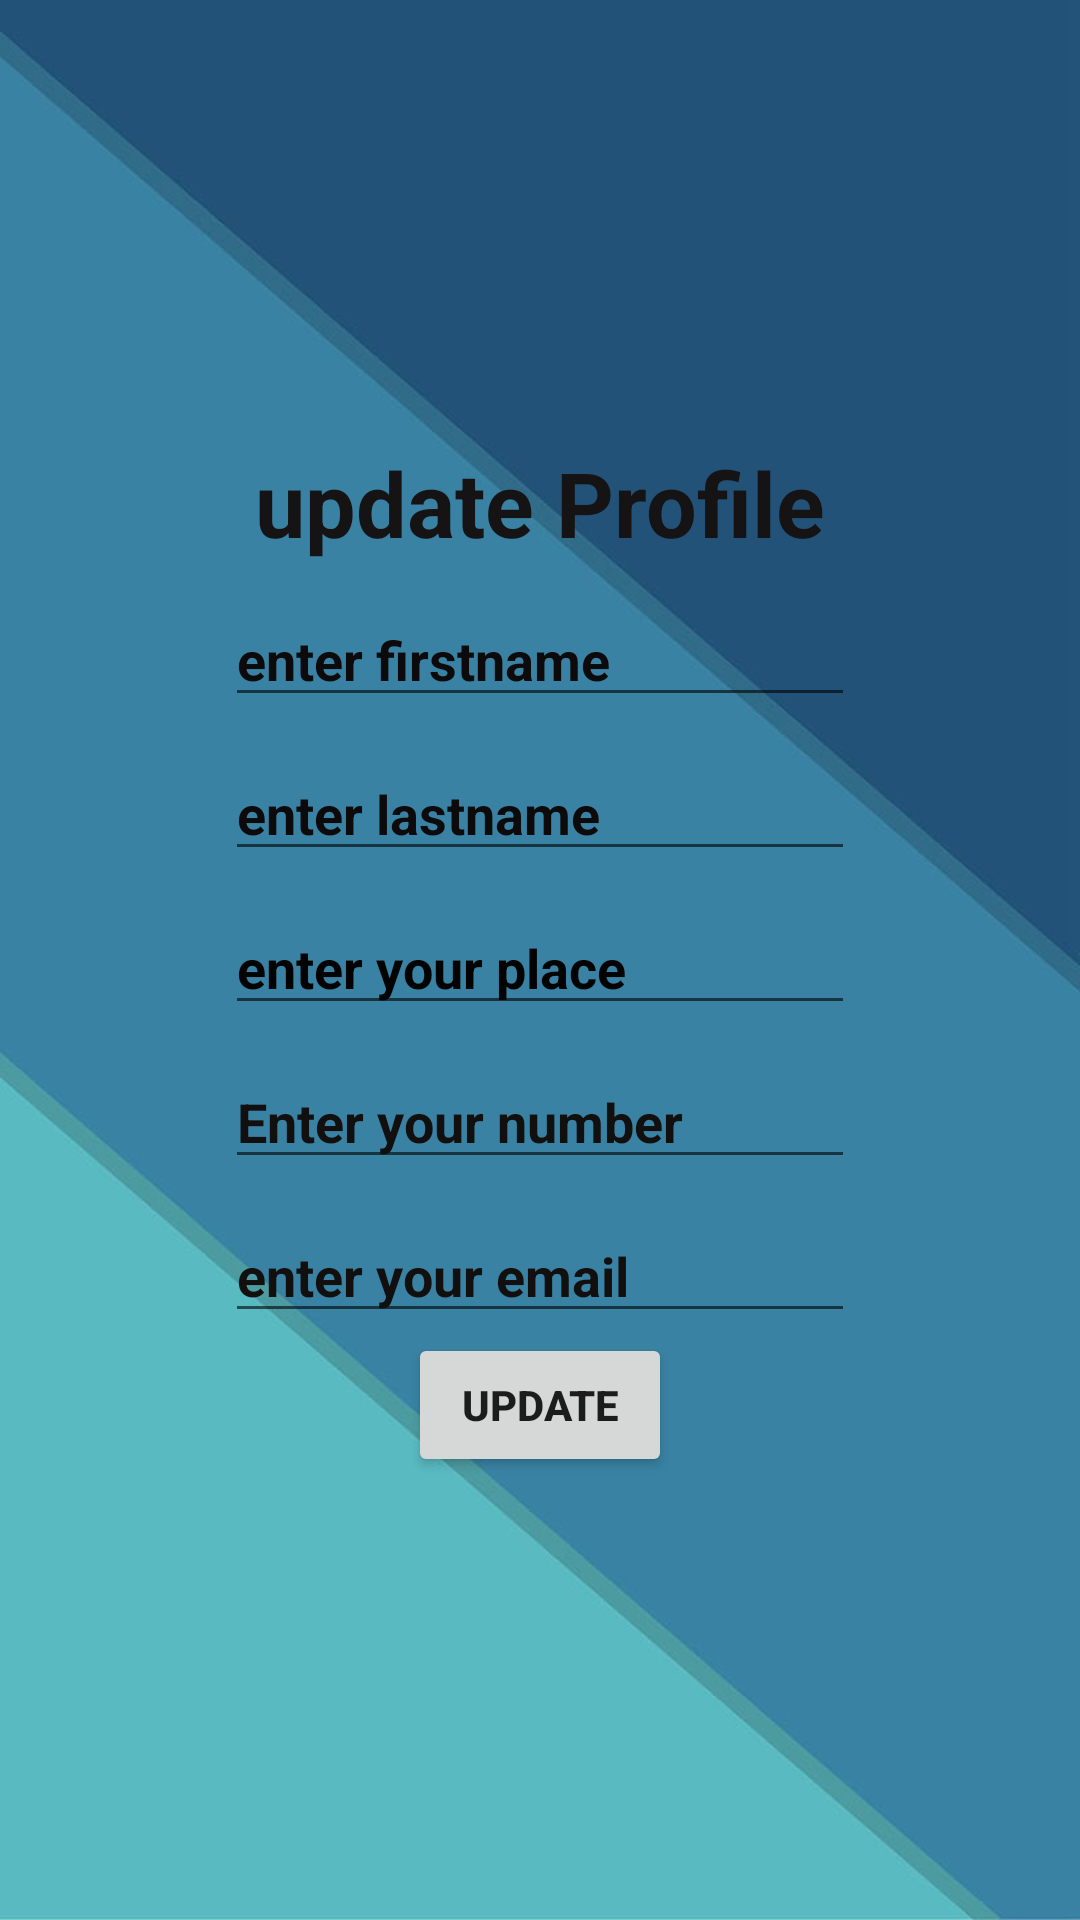

The Android layout XML behind this screen, and the referenced resources:
<!-- AndroidManifest.xml: application theme Theme.VideoRetrival -->
<!-- res/layout/activity_updateprofile.xml -->
<?xml version="1.0" encoding="utf-8"?>
<LinearLayout xmlns:android="http://schemas.android.com/apk/res/android"
    xmlns:app="http://schemas.android.com/apk/res-auto"
    xmlns:tools="http://schemas.android.com/tools"
    android:layout_width="match_parent"
    android:layout_height="match_parent"
    android:gravity="center"
    android:background="@drawable/background"
    android:orientation="vertical"
    tools:context=".Updateprofile">

    <TextView
        android:id="@+id/textView4"
        android:layout_width="wrap_content"
        android:layout_height="wrap_content"
        android:text="update Profile"
        android:textColor="#151313"
        android:textSize="30dp"
        android:textStyle="bold"

        tools:layout_editor_absoluteX="195dp"
        tools:layout_editor_absoluteY="149dp" />

    <EditText
        android:id="@+id/fname"
        android:layout_width="wrap_content"
        android:layout_height="wrap_content"
        android:layout_marginTop="10dp"
        android:ems="10"
        android:hint="enter firstname"
        android:inputType="textPersonName"
        android:textColor="@color/black"
        android:textColorHint="#0C0A0A"
        android:textStyle="bold"
        tools:layout_editor_absoluteX="86dp"
        tools:layout_editor_absoluteY="260dp" />

    <EditText
        android:id="@+id/lname"
        android:layout_width="wrap_content"
        android:layout_height="wrap_content"
        android:layout_marginTop="10dp"
        android:ems="10"
        android:hint="enter lastname"
        android:inputType="textPersonName"
        android:textColor="@color/black"
        android:textColorHint="#0C0A0A"
        android:textStyle="bold"
        tools:layout_editor_absoluteX="86dp"
        tools:layout_editor_absoluteY="260dp" />

    <EditText
        android:id="@+id/place"
        android:layout_width="wrap_content"
        android:layout_height="wrap_content"
        android:layout_marginTop="10dp"
        android:ems="10"
        android:hint="enter your place"
        android:inputType="textPersonName"
        android:textColor="@color/black"
        android:textColorHint="#040303"
        android:textStyle="bold"
        app:layout_constraintBottom_toBottomOf="parent"
        app:layout_constraintTop_toTopOf="parent"
        tools:layout_editor_absoluteX="57dp" />

    <EditText
        android:id="@+id/phone"
        android:layout_width="wrap_content"
        android:layout_height="wrap_content"
        android:layout_marginTop="10dp"
        android:ems="10"
        android:hint="Enter your number"
        android:inputType="number"
        android:textColor="@color/black"
        android:textColorHint="#120F0F"
        android:textStyle="bold"
        tools:layout_editor_absoluteX="92dp"
        tools:layout_editor_absoluteY="433dp" />

    <EditText
        android:id="@+id/email"
        android:layout_width="wrap_content"
        android:layout_height="wrap_content"
        android:layout_marginTop="10dp"
        android:ems="10"
        android:hint="enter your email"
        android:inputType="textEmailAddress"
        android:textColor="@color/black"
        android:textColorHint="#120F0F"
        android:textStyle="bold"
        tools:layout_editor_absoluteX="119dp"
        tools:layout_editor_absoluteY="516dp" />


    <Button
        android:id="@+id/update"
        android:layout_width="wrap_content"
        android:layout_height="wrap_content"
        android:text="update"

        android:textColorHint="#0E0D0D"
        android:textStyle="bold"
        app:layout_constraintEnd_toEndOf="parent"
        app:layout_constraintStart_toStartOf="parent"
        tools:layout_editor_absoluteY="647dp" />

</LinearLayout>
<!-- resources referenced by this layout -->
<resources>
  <color name="black">#FF000000</color>
  <!-- drawable background: jpg bitmap (drawable-v24, 14080 bytes) -->
  <style name="Theme.VideoRetrival" parent="Theme.MaterialComponents.DayNight.DarkActionBar">
          
          <item name="colorPrimary">@color/purple_500</item>
          <item name="colorPrimaryVariant">@color/purple_700</item>
          <item name="colorOnPrimary">@color/white</item>
          
          <item name="colorSecondary">@color/teal_200</item>
          <item name="colorSecondaryVariant">@color/teal_700</item>
          <item name="colorOnSecondary">@color/black</item>
          
          <item name="android:statusBarColor" tools:targetApi="l">?attr/colorPrimaryVariant</item>
          
      </style>
  <color name="purple_500">#100F12</color>
  <color name="purple_700">#040209</color>
  <color name="white">#FFFFFFFF</color>
  <color name="teal_200">#FF03DAC5</color>
  <color name="teal_700">#FF018786</color>
</resources>
